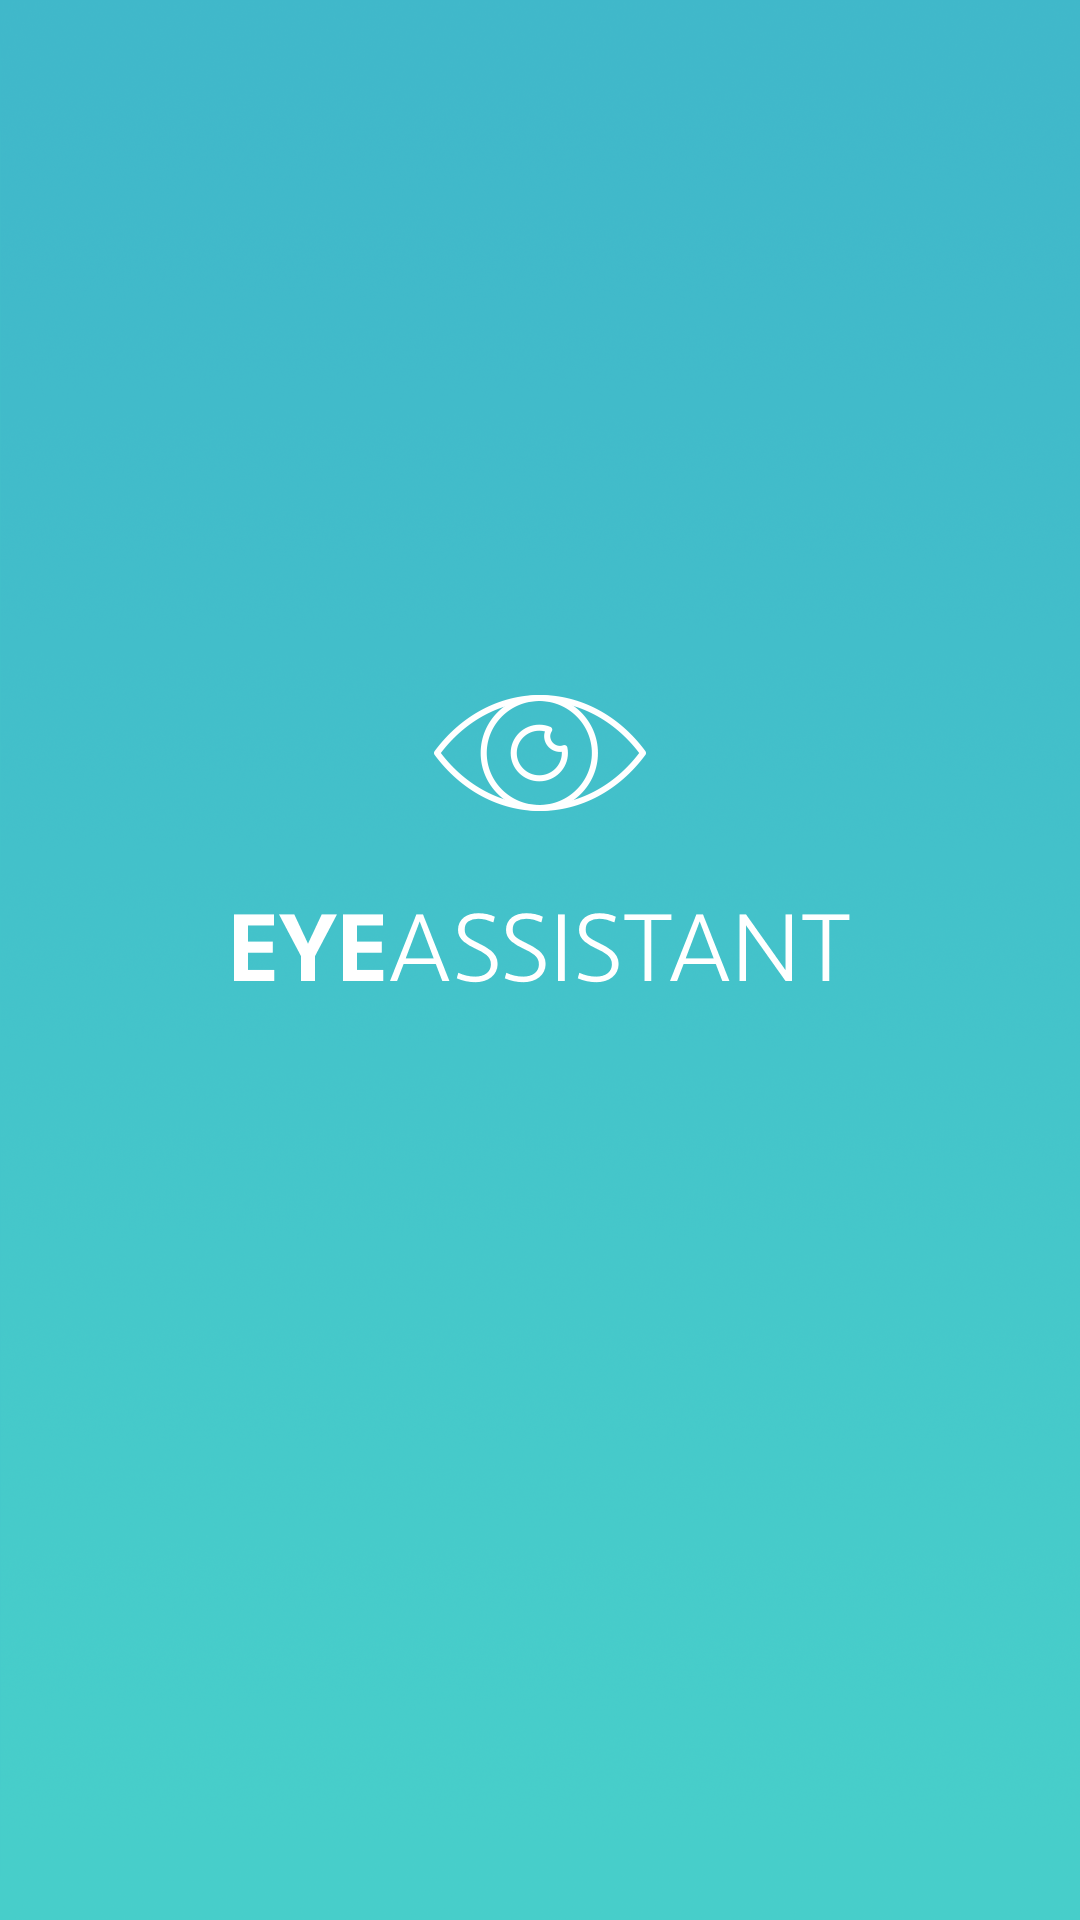

Write the Android layout XML for this screen, with the resource values it uses.
<!-- AndroidManifest.xml: application theme AppTheme -->
<!-- res/layout/activity_splash.xml -->
<ImageView xmlns:android="http://schemas.android.com/apk/res/android"
           android:layout_width="match_parent"
           android:layout_height="match_parent"
           android:scaleType="fitXY"
           android:src="@drawable/splash"/>
<!-- resources referenced by this layout -->
<resources>
  <!-- drawable splash: png bitmap (drawable-hdpi, 113114 bytes) -->
  <style name="AppTheme" parent="Theme.AppCompat.Light.DarkActionBar">
          <item name="colorPrimary">@color/colorPrimary</item>
          <item name="colorAccent">@color/colorAccent</item>
  
          <item name="editTextStyle">@style/EditTextStyle</item>
          <item name="buttonStyle">@style/ButtonStyle</item>
          <item name="android:textViewStyle">@style/TextViewStyle</item>
  
          <item name="android:windowBackground">@drawable/bg_main</item>
  
      </style>
  <color name="colorPrimary">#40b8ca</color>
  <color name="colorAccent">@android:color/white</color>
  <style name="EditTextStyle" parent="@style/Widget.AppCompat.EditText">
          <item name="android:textColor">@color/default_text_color</item>
          <item name="android:textColorHint">@color/default_text_color_with_opacity</item>
          
          
          
          
          <item name="fontPath">fonts/Seravek.ttf</item>
      </style>
  <style name="ButtonStyle" parent="@style/Widget.AppCompat.Button">
          <item name="android:textColor">@android:color/white</item>
          <item name="android:background">@drawable/bg_button</item>
          <item name="android:minHeight">48dp</item>
          <item name="android:minWidth">200dp</item>
          <item name="android:textAllCaps">false</item>
          <item name="fontPath">fonts/Seravek.ttf</item>
      </style>
  <style name="TextViewStyle" parent="android:Widget.TextView">
          <item name="fontPath">fonts/Seravek.ttf</item>
          <item name="android:textColor">@color/default_text_color</item>
      </style>
  <!-- drawable bg_main (drawable) -->
  <?xml version="1.0" encoding="utf-8"?>
  <shape xmlns:android="http://schemas.android.com/apk/res/android" android:shape="rectangle" >
  
      <gradient
          android:angle="90"
          android:endColor="@color/colorPrimary"
          android:startColor="@color/color_main_end"
          android:type="linear" />
  
  </shape>
  <color name="default_text_color">#ffffff</color>
  <color name="default_text_color_with_opacity">#cdffffff</color>
  <!-- drawable bg_button (drawable) -->
  <?xml version="1.0" encoding="utf-8"?>
  <selector xmlns:android="http://schemas.android.com/apk/res/android">
  
      <item android:state_pressed="true">
          <shape>
              <solid android:color="@color/bg_default_btn_pressed"/>
              <corners android:radius="25dp"/>
          </shape>
      </item>
  
      <item android:state_enabled="false">
          <shape>
              <corners android:radius="25dp"/>
          </shape>
      </item>
  
      <item>
          <shape>
              <solid android:color="@color/bg_default_btn"/>
              <corners android:radius="25dp"/>
          </shape>
      </item>
  
  </selector>
  <color name="color_main_end">#47ceca</color>
  <color name="bg_default_btn_pressed">#09000508</color>
  <color name="bg_default_btn">#07000000</color>
</resources>
